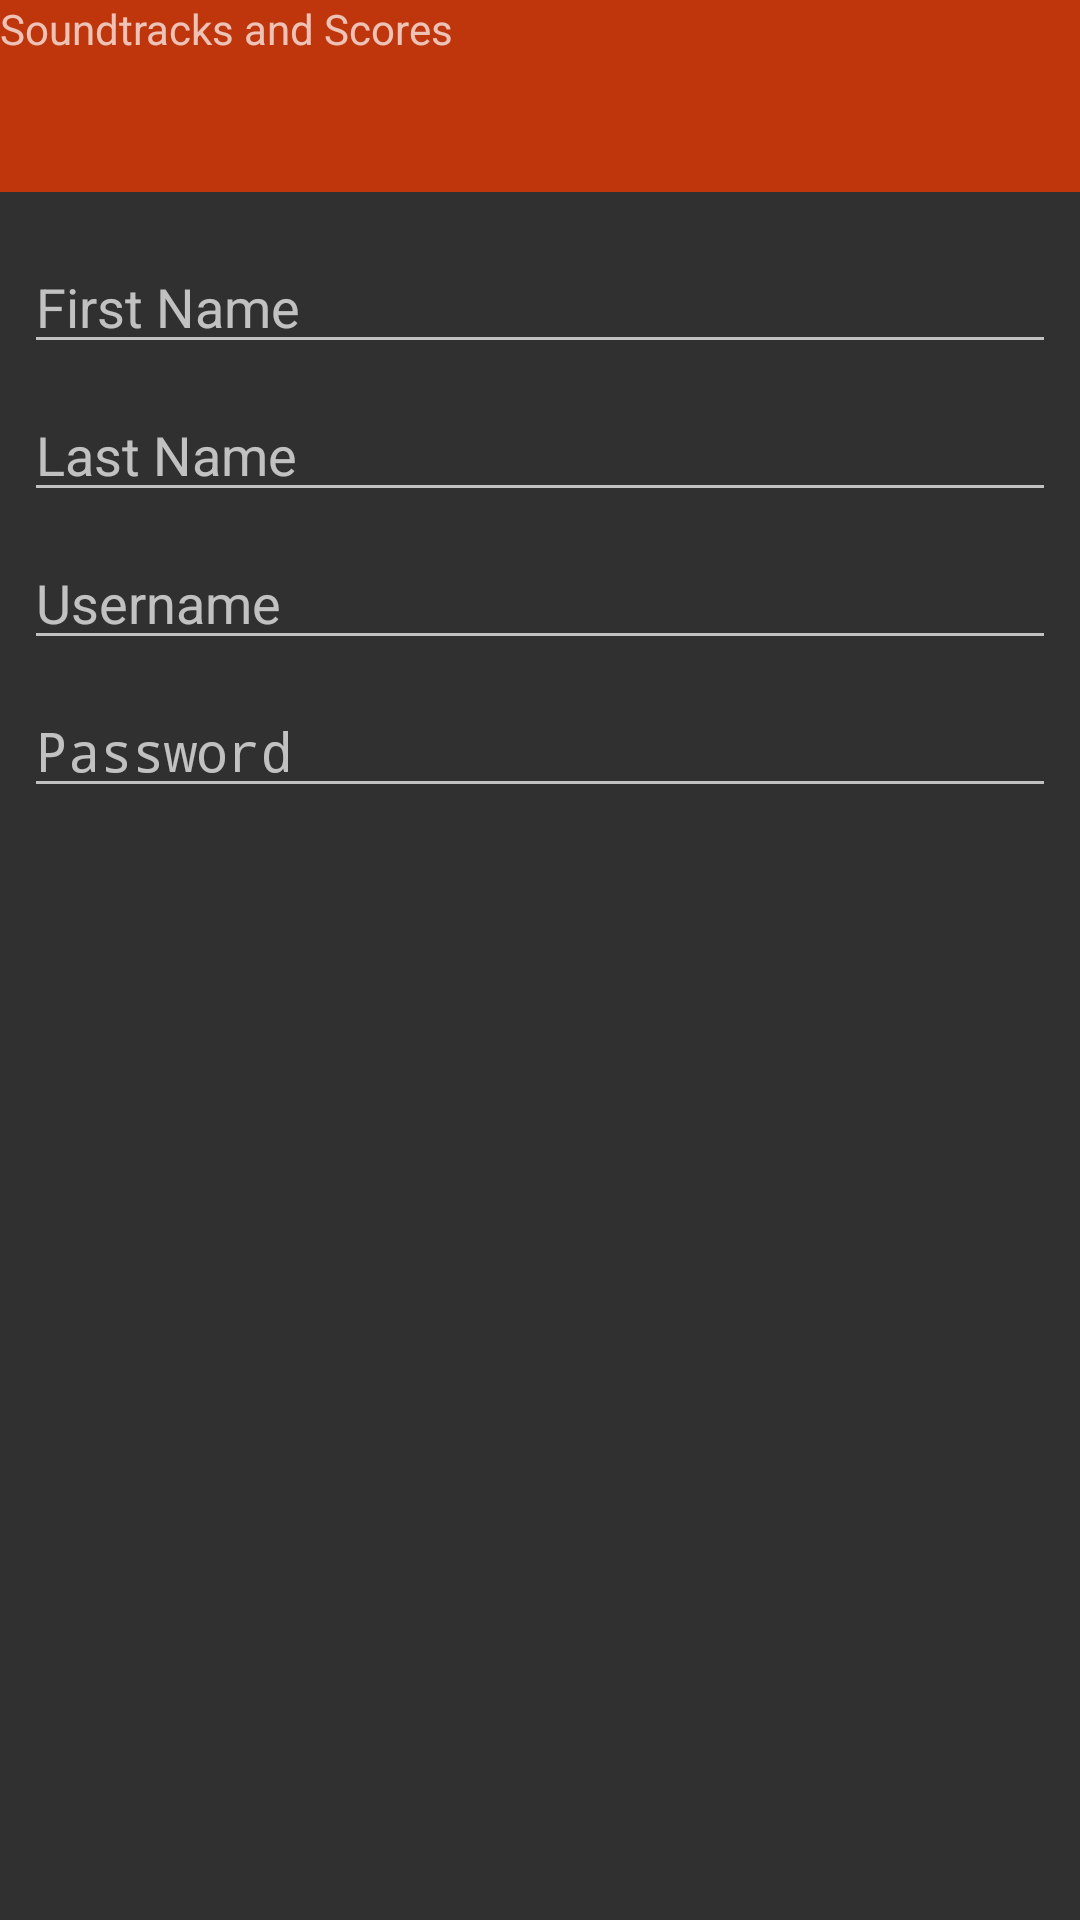

Layout XML and referenced resources for this Android screen:
<!-- AndroidManifest.xml: application theme AppTheme -->
<!-- res/layout/fragment_create_account.xml -->
<LinearLayout xmlns:android="http://schemas.android.com/apk/res/android"
    xmlns:tools="http://schemas.android.com/tools"
    android:layout_width="wrap_content"
    android:layout_height="wrap_content"
    android:orientation="vertical"
    tools:context="com.score.sts.CreateAccountFrag">

    <TextView
        android:id="@+id/tvAppName"
        android:layout_width="match_parent"
        android:layout_height="64dp"
        android:layout_gravity="center_horizontal"
        android:background="@color/deep_orange_900"
        android:text="@string/app_name"/>

    <EditText
        android:id="@+id/etFirstName"
        android:layout_width="match_parent"
        android:layout_height="wrap_content"
        android:layout_marginTop="16dp"
        android:layout_marginLeft="8dp"
        android:layout_marginRight="8dp"
        android:layout_marginBottom="4dp"
        android:hint="@string/first_name"/>

    <EditText
        android:id="@+id/etLastName"
        android:layout_width="match_parent"
        android:layout_height="wrap_content"
        android:layout_marginTop="4dp"
        android:layout_marginLeft="8dp"
        android:layout_marginRight="8dp"
        android:layout_marginBottom="4dp"
        android:hint="@string/last_name"/>

    <EditText
        android:id="@+id/etUsername"
        android:layout_width="match_parent"
        android:layout_height="wrap_content"
        android:layout_marginTop="4dp"
        android:layout_marginLeft="8dp"
        android:layout_marginRight="8dp"
        android:layout_marginBottom="4dp"
        android:hint="@string/username"/>

    <EditText
        android:id="@+id/etPassword"
        android:layout_width="match_parent"
        android:layout_height="wrap_content"
        android:layout_marginTop="4dp"
        android:layout_marginLeft="8dp"
        android:layout_marginRight="8dp"
        android:layout_marginBottom="16dp"
        android:hint="@string/password"
        android:inputType="textPassword"/>

</LinearLayout>
<!-- resources referenced by this layout -->
<resources>
  <color name="deep_orange_900">#BF360C</color>
  <string name="app_name">Soundtracks and Scores</string>
  <string name="first_name">First Name</string>
  <string name="last_name">Last Name</string>
  <string name="password">Password</string>
  <string name="username">Username</string>
  <style name="AppTheme" parent="android:Theme.Material">
          
          
          <item name="android:windowActivityTransitions">true</item>
      </style>
</resources>
